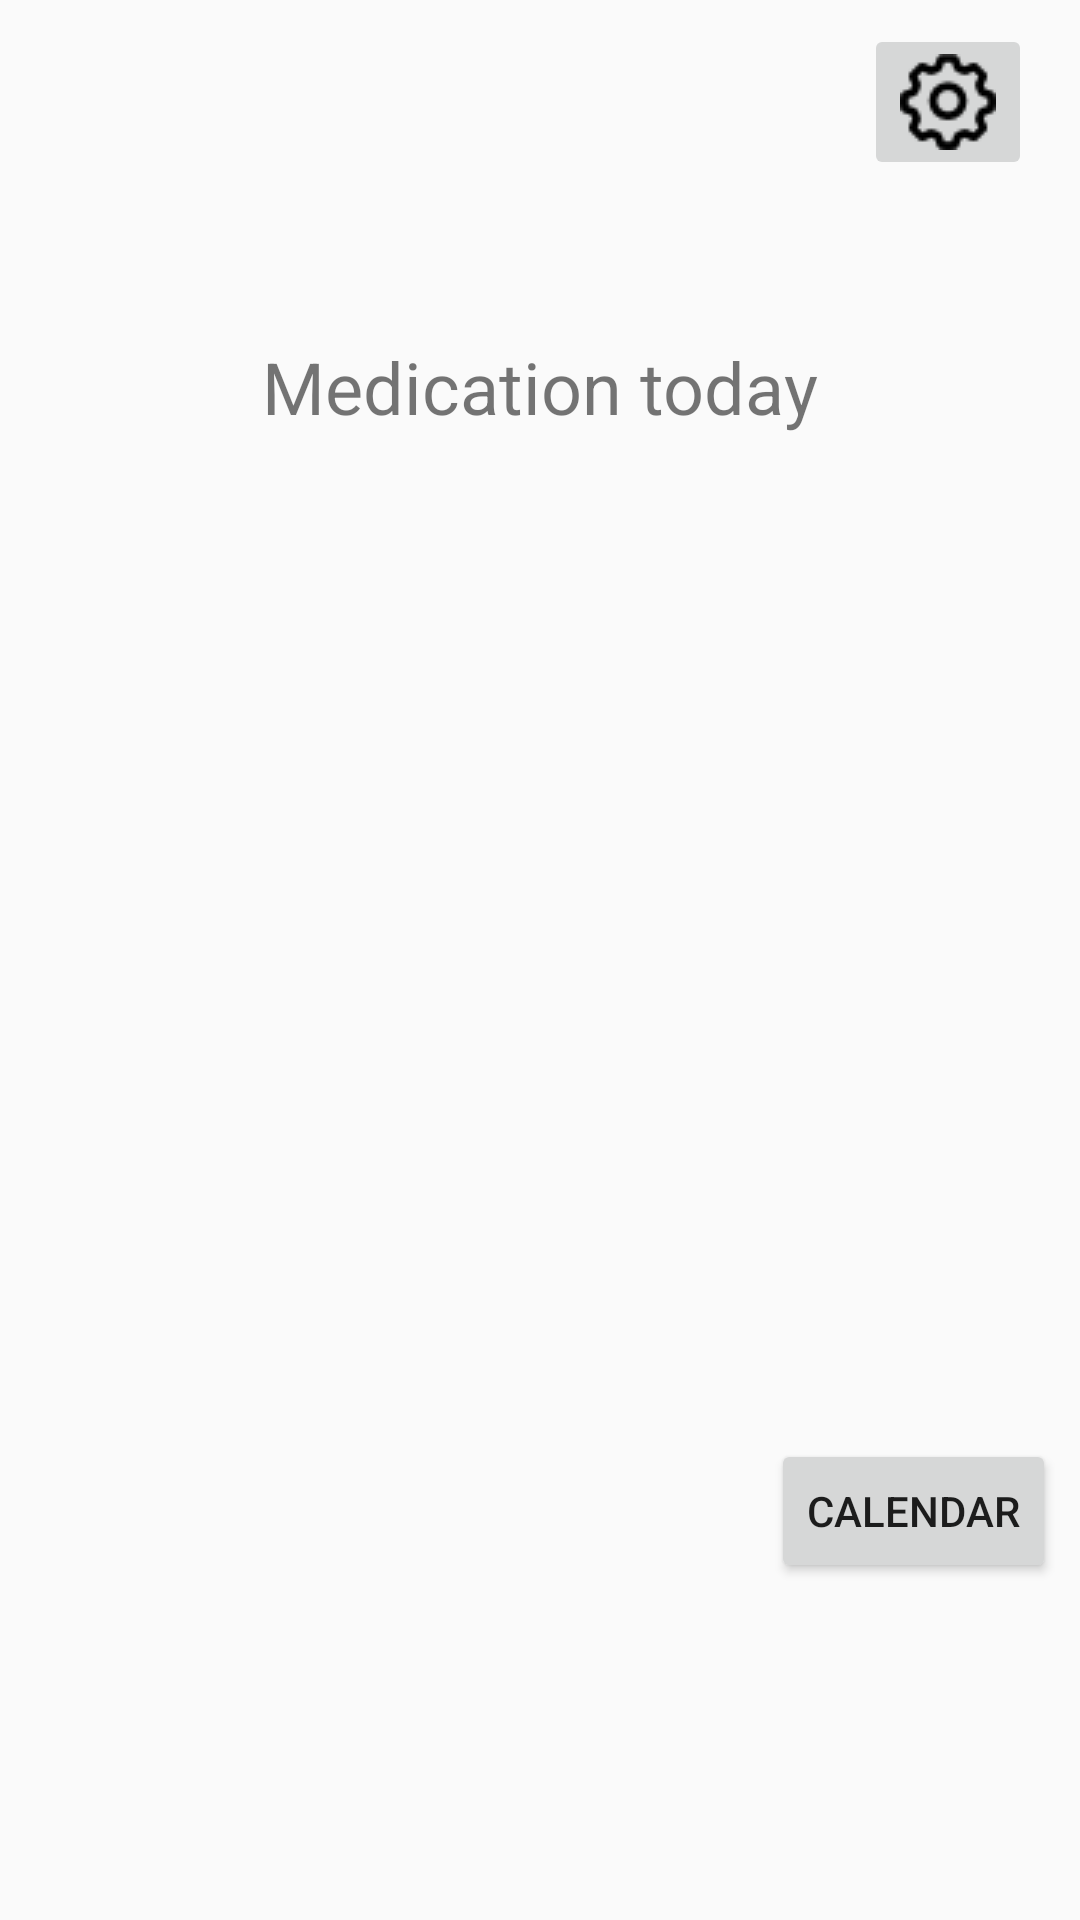

Reconstruct the res/layout file that produces this screen, plus the resources it refers to.
<!-- AndroidManifest.xml: application theme Theme.AppCompat.Light -->
<!-- res/layout/fragment_start.xml -->
<?xml version="1.0" encoding="utf-8"?>
<android.support.constraint.ConstraintLayout xmlns:android="http://schemas.android.com/apk/res/android"
    xmlns:app="http://schemas.android.com/apk/res-auto"
    xmlns:tools="http://schemas.android.com/tools"
    android:layout_width="match_parent"
    android:layout_height="match_parent"
    tools:layout_editor_absoluteY="81dp"
    android:id="@+id/start_fragment_layout">

    <TextView
        android:id="@+id/start_title"
        android:layout_width="wrap_content"
        android:layout_height="wrap_content"
        android:layout_marginEnd="8dp"
        android:layout_marginTop="8dp"
        android:textSize="30sp"
        android:textStyle="bold"
        app:layout_constraintEnd_toEndOf="parent"
        app:layout_constraintHorizontal_bias="0.5"
        app:layout_constraintStart_toStartOf="parent"
        app:layout_constraintTop_toTopOf="parent" />

    <TextView
        android:id="@+id/start_day_of_progress"
        android:layout_width="wrap_content"
        android:layout_height="wrap_content"
        android:layout_marginEnd="8dp"
        android:layout_marginStart="8dp"
        android:textAlignment="viewStart"
        android:textSize="18sp"
        app:layout_constraintEnd_toEndOf="parent"
        app:layout_constraintEnd_toStartOf="@+id/start_settings_button"
        app:layout_constraintHorizontal_bias="0.5"
        app:layout_constraintStart_toStartOf="parent"
        app:layout_constraintTop_toBottomOf="@+id/start_title"
        tools:text="Day of progress" />

    <LinearLayout
        android:id="@+id/linearLayout2"
        android:layout_width="wrap_content"
        android:layout_height="wrap_content"
        android:layout_marginEnd="8dp"
        android:layout_marginStart="8dp"
        android:layout_marginTop="40dp"
        android:gravity="center_horizontal"
        android:orientation="vertical"
        app:layout_constraintEnd_toEndOf="parent"
        app:layout_constraintStart_toStartOf="parent"
        app:layout_constraintTop_toBottomOf="@+id/start_day_of_progress">

        <TextView
            android:id="@+id/start_medication_title"
            android:layout_width="wrap_content"
            android:layout_height="wrap_content"
            android:text="@string/start_medication_title"
            android:textSize="24sp" />

        <TextView
            android:id="@+id/start_bulk_amount"
            android:layout_width="wrap_content"
            android:layout_height="wrap_content"
            android:textAlignment="viewStart" />

        <TextView
            android:id="@+id/start_pil_amount"
            android:layout_width="wrap_content"
            android:layout_height="wrap_content"
            android:textAlignment="viewStart" />

        <TextView
            android:id="@+id/start_frequency"
            android:layout_width="wrap_content"
            android:layout_height="wrap_content"
            android:textAlignment="viewStart" />

    </LinearLayout>

    <ImageButton
        android:id="@+id/start_settings_button"
        android:layout_width="wrap_content"
        android:layout_height="wrap_content"
        android:layout_marginEnd="16dp"
        android:layout_marginTop="8dp"
        android:src="@drawable/settings_btn"
        app:layout_constraintEnd_toEndOf="parent"
        app:layout_constraintTop_toTopOf="parent" />

    <Button
        android:id="@+id/start_calendar_button"
        android:layout_width="wrap_content"
        android:layout_height="wrap_content"
        android:layout_marginBottom="8dp"
        android:layout_marginEnd="8dp"
        android:layout_marginStart="8dp"
        android:layout_marginTop="8dp"
        android:text="@string/calendar_button_label"
        app:layout_constraintBottom_toBottomOf="parent"
        app:layout_constraintEnd_toEndOf="parent"
        app:layout_constraintHorizontal_bias="1.0"
        app:layout_constraintStart_toStartOf="parent"
        app:layout_constraintTop_toBottomOf="@+id/linearLayout" />

    <LinearLayout
        android:id="@+id/linearLayout"
        android:layout_width="174dp"
        android:layout_height="wrap_content"
        android:layout_marginBottom="8dp"
        android:layout_marginEnd="8dp"
        android:layout_marginStart="8dp"
        android:layout_marginTop="8dp"
        android:orientation="vertical"
        app:layout_constraintBottom_toBottomOf="parent"
        app:layout_constraintEnd_toEndOf="parent"
        app:layout_constraintHorizontal_bias="0.047"
        app:layout_constraintStart_toStartOf="parent"
        app:layout_constraintTop_toBottomOf="@+id/linearLayout2"
        app:layout_constraintVertical_bias="0.372">

        <LinearLayout
            android:id="@+id/toggle_button_1"
            android:layout_width="match_parent"
            android:layout_height="match_parent"
            android:orientation="horizontal"
            android:visibility="gone">

            <ToggleButton
                android:id="@+id/start_first_dose_button"
                android:layout_width="40dp"
                android:layout_height="wrap_content"
                android:text="ToggleButton"
                android:textOff="X"
                android:textOn="@string/checkmark"
                android:textSize="18sp"
                tools:layout_editor_absoluteY="339dp" />

            <TextView
                android:id="@+id/first_dose_label"
                android:layout_width="wrap_content"
                android:layout_height="wrap_content"
                android:text="@string/start_first_med"
                tools:layout_editor_absoluteX="105dp"
                tools:layout_editor_absoluteY="466dp" />
        </LinearLayout>

        <LinearLayout
            android:id="@+id/toggle_button_2"
            android:layout_width="match_parent"
            android:layout_height="match_parent"
            android:orientation="horizontal"
            android:visibility="gone">

            <ToggleButton
                android:id="@+id/start_second_dose_button"
                android:layout_width="40dp"
                android:layout_height="wrap_content"
                android:text="ToggleButton"
                android:textOff="X"
                android:textOn="@string/checkmark"
                android:textSize="18sp"
                tools:layout_editor_absoluteY="450dp" />

            <TextView
                android:id="@+id/second_dose_label"
                android:layout_width="wrap_content"
                android:layout_height="wrap_content"
                android:text="@string/start_second_med"
                tools:layout_editor_absoluteX="105dp"
                tools:layout_editor_absoluteY="430dp" />
        </LinearLayout>

        <LinearLayout
            android:id="@+id/toggle_button_3"
            android:layout_width="match_parent"
            android:layout_height="match_parent"
            android:orientation="horizontal"
            android:visibility="gone">

            <ToggleButton
                android:id="@+id/start_third_dose_button"
                android:layout_width="40dp"
                android:layout_height="wrap_content"
                android:text="ToggleButton"
                android:textOff="X"
                android:textOn="@string/checkmark"
                android:textSize="18sp"
                tools:layout_editor_absoluteY="418dp" />

            <TextView
                android:id="@+id/third_dose_label"
                android:layout_width="wrap_content"
                android:layout_height="wrap_content"
                android:text="@string/start_third_med"
                tools:layout_editor_absoluteX="105dp"
                tools:layout_editor_absoluteY="395dp" />
        </LinearLayout>

        <LinearLayout
            android:id="@+id/toggle_button_4"
            android:layout_width="match_parent"
            android:layout_height="match_parent"
            android:orientation="horizontal"
            android:visibility="gone">

            <ToggleButton
                android:id="@+id/start_fourth_dose_button"
                android:layout_width="40dp"
                android:layout_height="wrap_content"
                android:text="ToggleButton"
                android:textOff="X"
                android:textOn="@string/checkmark"
                android:textSize="18sp"
                tools:layout_editor_absoluteY="378dp" />

            <TextView
                android:id="@+id/fourth_dose_label"
                android:layout_width="wrap_content"
                android:layout_height="wrap_content"
                android:text="@string/start_fourth_med"
                tools:layout_editor_absoluteX="105dp"
                tools:layout_editor_absoluteY="357dp" />
        </LinearLayout>
    </LinearLayout>

</android.support.constraint.ConstraintLayout>
<!-- resources referenced by this layout -->
<resources>
  <!-- drawable settings_btn: png bitmap (drawable, 830 bytes) -->
  <string name="calendar_button_label">Calendar</string>
  <string name="checkmark">\u2713"</string>
  <string name="start_first_med">First dose</string>
  <string name="start_fourth_med">Fourth dose</string>
  <string name="start_medication_title">Medication today</string>
  <string name="start_second_med">Second dose</string>
  <string name="start_third_med">Third dose</string>
</resources>
